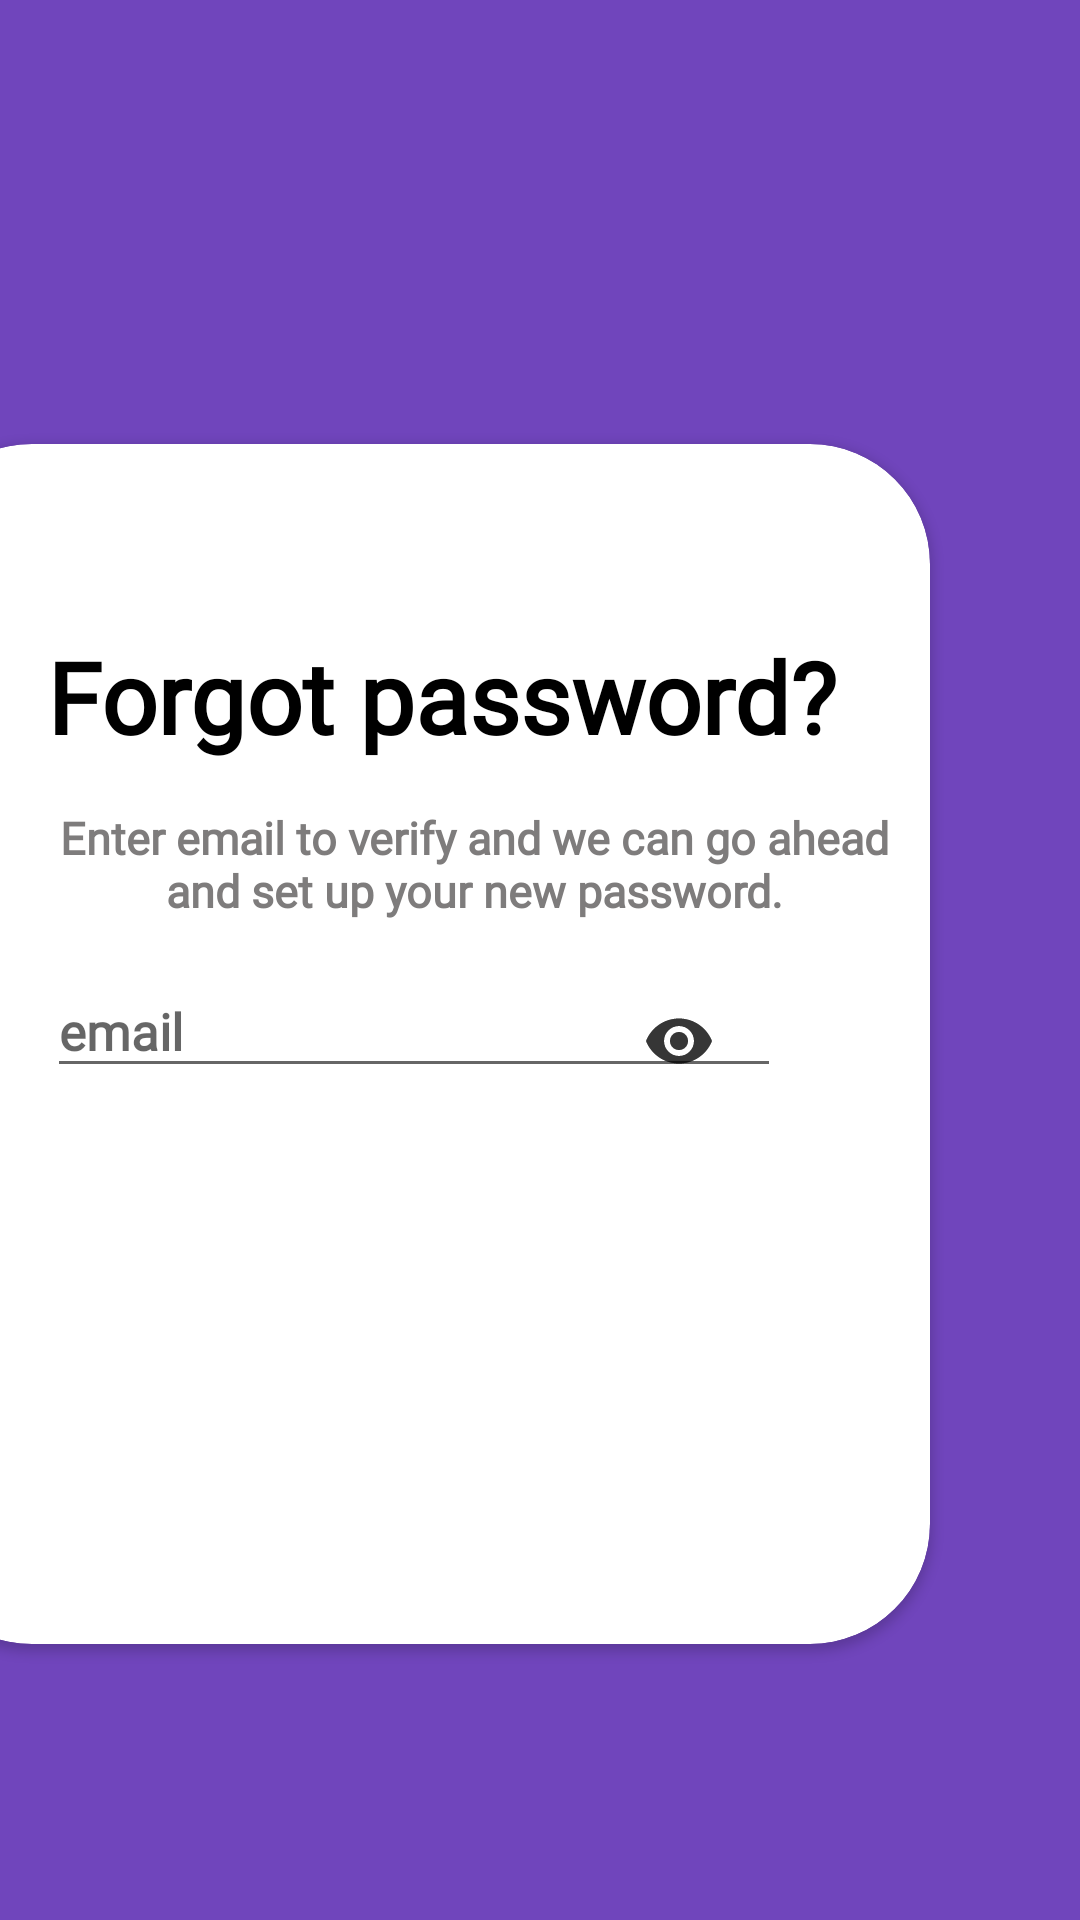

Android layout source for this screen:
<!-- AndroidManifest.xml: application theme AppTheme -->
<!-- res/layout/forgot_password.xml -->
<?xml version="1.0" encoding="utf-8"?>
<androidx.constraintlayout.widget.ConstraintLayout xmlns:android="http://schemas.android.com/apk/res/android"
    xmlns:app="http://schemas.android.com/apk/res-auto"
    android:layout_width="match_parent"
    android:layout_height="match_parent"
    android:id="@+id/coordinator_layout"
    android:background="@color/purple">

    <ImageView
        android:id="@+id/back_forgot_pass"
        android:layout_width="45dp"
        android:layout_height="35dp"
        android:layout_margin="10dp"
        android:src="@drawable/ic_arrow_back_white"
        app:layout_constraintLeft_toLeftOf="parent"
        app:layout_constraintTop_toTopOf="parent" />

    <androidx.cardview.widget.CardView
        android:id="@+id/card_1"
        android:layout_width="match_parent"
        android:layout_height="400dp"
        android:layout_marginLeft="-30dp"
        android:layout_marginTop="148dp"
        android:layout_marginRight="50dp"
        app:cardCornerRadius="40dp"
        app:layout_constraintHorizontal_bias="1.0"
        app:layout_constraintLeft_toLeftOf="parent"
        app:layout_constraintRight_toRightOf="parent"
        app:layout_constraintTop_toTopOf="parent">

        <androidx.constraintlayout.widget.ConstraintLayout
            android:layout_width="match_parent"
            android:layout_height="match_parent">

            <TextView
                android:id="@+id/forgot_text"
                android:layout_width="match_parent"
                android:layout_height="wrap_content"
                android:layout_gravity="center"
                android:layout_marginLeft="35dp"
                android:layout_marginTop="52dp"
                android:autoSizeTextType="uniform"
                android:fontFamily="@font/poppins_medium"
                android:gravity="top"
                android:padding="10dp"
                android:paddingLeft="10dp"
                android:text="Forgot password?"
                android:textColor="@color/theme_black"
                android:textSize="33sp"
                android:textStyle="bold"
                app:layout_constraintHorizontal_bias="1.0"
                app:layout_constraintLeft_toLeftOf="parent"
                app:layout_constraintRight_toRightOf="parent"
                app:layout_constraintTop_toTopOf="parent" />


            <TextView
                android:id="@+id/text1"
                android:layout_width="match_parent"
                android:layout_height="wrap_content"
                android:layout_gravity="center"
                android:autoSizeTextType="uniform"
                android:textAlignment="center"
                android:layout_marginLeft="35dp"
                android:fontFamily="@font/poppins_medium"
                android:gravity="center"
                android:padding="5dp"
                android:text="Enter email to verify and we can go ahead and set up your new password."
                android:textColor="@color/ash"
                android:textSize="15sp"
                android:textStyle="bold"
                app:layout_constraintHorizontal_bias="0.0"
                app:layout_constraintLeft_toLeftOf="parent"
                app:layout_constraintRight_toRightOf="parent"
                app:layout_constraintTop_toBottomOf="@id/forgot_text" />

            <com.google.android.material.textfield.TextInputLayout
                android:id="@+id/inputLayout0"
                android:layout_width="match_parent"
                android:layout_height="wrap_content"
                android:paddingLeft="15dp"
                android:paddingRight="15dp"
                app:layout_constraintLeft_toLeftOf="parent"
                app:layout_constraintRight_toRightOf="parent"
                app:layout_constraintTop_toBottomOf="@id/text1">

                <EditText
                    android:id="@+id/email_forgot_pass"
                    android:layout_width="match_parent"
                    android:layout_height="wrap_content"
                    android:layout_marginLeft="30dp"
                    android:layout_marginRight="35dp"
                    android:fontFamily="@font/poppins_medium"
                    android:hint="email"
                    android:textColor="@color/theme_black"
                    android:textColorHint="@color/purple"
                    android:textSize="17sp"
                    android:textStyle="bold" />
            </com.google.android.material.textfield.TextInputLayout>

            <com.google.android.material.textfield.TextInputLayout
                android:id="@+id/inputLayout1"
                android:layout_width="match_parent"
                android:layout_height="wrap_content"
                android:layout_marginLeft="10dp"
                android:layout_marginRight="10dp"
                android:paddingLeft="15dp"
                android:paddingRight="15dp"
                app:passwordToggleEnabled="true"
                app:layout_constraintLeft_toLeftOf="parent"
                app:layout_constraintRight_toRightOf="parent"
                app:layout_constraintTop_toBottomOf="@id/text1">

                <EditText
                    android:id="@+id/new_password"
                    android:layout_width="match_parent"
                    android:layout_height="wrap_content"
                    android:layout_marginLeft="35dp"
                    android:layout_marginRight="35dp"
                    android:fontFamily="@font/poppins_medium"
                    android:hint="Enter new password"
                    android:padding="20dp"
                    android:inputType="textPassword"
                    android:textColor="@color/theme_black"
                    android:textColorHint="@color/purple"
                    android:textSize="17sp"
                    android:textStyle="bold"
                    android:visibility="gone" />
            </com.google.android.material.textfield.TextInputLayout>

            <com.google.android.material.textfield.TextInputLayout
                android:id="@+id/inputLayout2"
                android:layout_width="match_parent"
                android:layout_height="wrap_content"
                android:layout_marginLeft="10dp"
                android:layout_marginRight="10dp"
                android:paddingLeft="15dp"
                android:paddingRight="15dp"
                app:passwordToggleEnabled="true"
                app:layout_constraintLeft_toLeftOf="parent"
                app:layout_constraintRight_toRightOf="parent"
                app:layout_constraintTop_toBottomOf="@id/text1">

                <EditText
                    android:id="@+id/confirm_new_password"
                    android:layout_width="match_parent"
                    android:layout_height="wrap_content"
                    android:layout_marginLeft="35dp"
                    android:layout_marginRight="35dp"
                    android:fontFamily="@font/poppins_medium"
                    android:hint="confirm password"
                    android:padding="20dp"

                    android:inputType="textPassword"
                    android:textColor="@color/theme_black"
                    android:textColorHint="@color/purple"
                    android:textSize="17sp"
                    android:textStyle="bold"
                    android:visibility="gone" />
            </com.google.android.material.textfield.TextInputLayout>


        </androidx.constraintlayout.widget.ConstraintLayout>

    </androidx.cardview.widget.CardView>

    <ImageView
        android:id="@+id/verify_mail"
        android:layout_width="45dp"
        android:layout_height="45dp"
        android:layout_marginRight="48dp"
        android:layout_marginBottom="64dp"
        android:src="@drawable/ic_forward_white"
        app:layout_constraintBottom_toBottomOf="parent"
        app:layout_constraintRight_toRightOf="parent" />

    <ImageView
        android:id="@+id/set_password"
        android:layout_width="45dp"
        android:layout_height="45dp"
        android:layout_marginRight="48dp"
        android:visibility="gone"
        android:layout_marginBottom="64dp"
        android:src="@drawable/ic_forward_white"
        app:layout_constraintBottom_toBottomOf="parent"
        app:layout_constraintRight_toRightOf="parent" />


</androidx.constraintlayout.widget.ConstraintLayout>
<!-- resources referenced by this layout -->
<resources>
  <color name="ash">#7e7c7c</color>
  <color name="purple">#7045BC</color>
  <color name="theme_black">#000000</color>
  <style name="AppTheme" parent="Theme.AppCompat.Light.NoActionBar">
          
          <item name="colorPrimary">@color/colorPrimary</item>
          <item name="colorPrimaryDark">@color/colorPrimaryDark</item>
          <item name="colorAccent">@color/colorAccent</item>
      </style>
  <color name="colorPrimary">#282828</color>
  <color name="colorPrimaryDark">#282828</color>
  <color name="colorAccent">#B651E1</color>
</resources>
